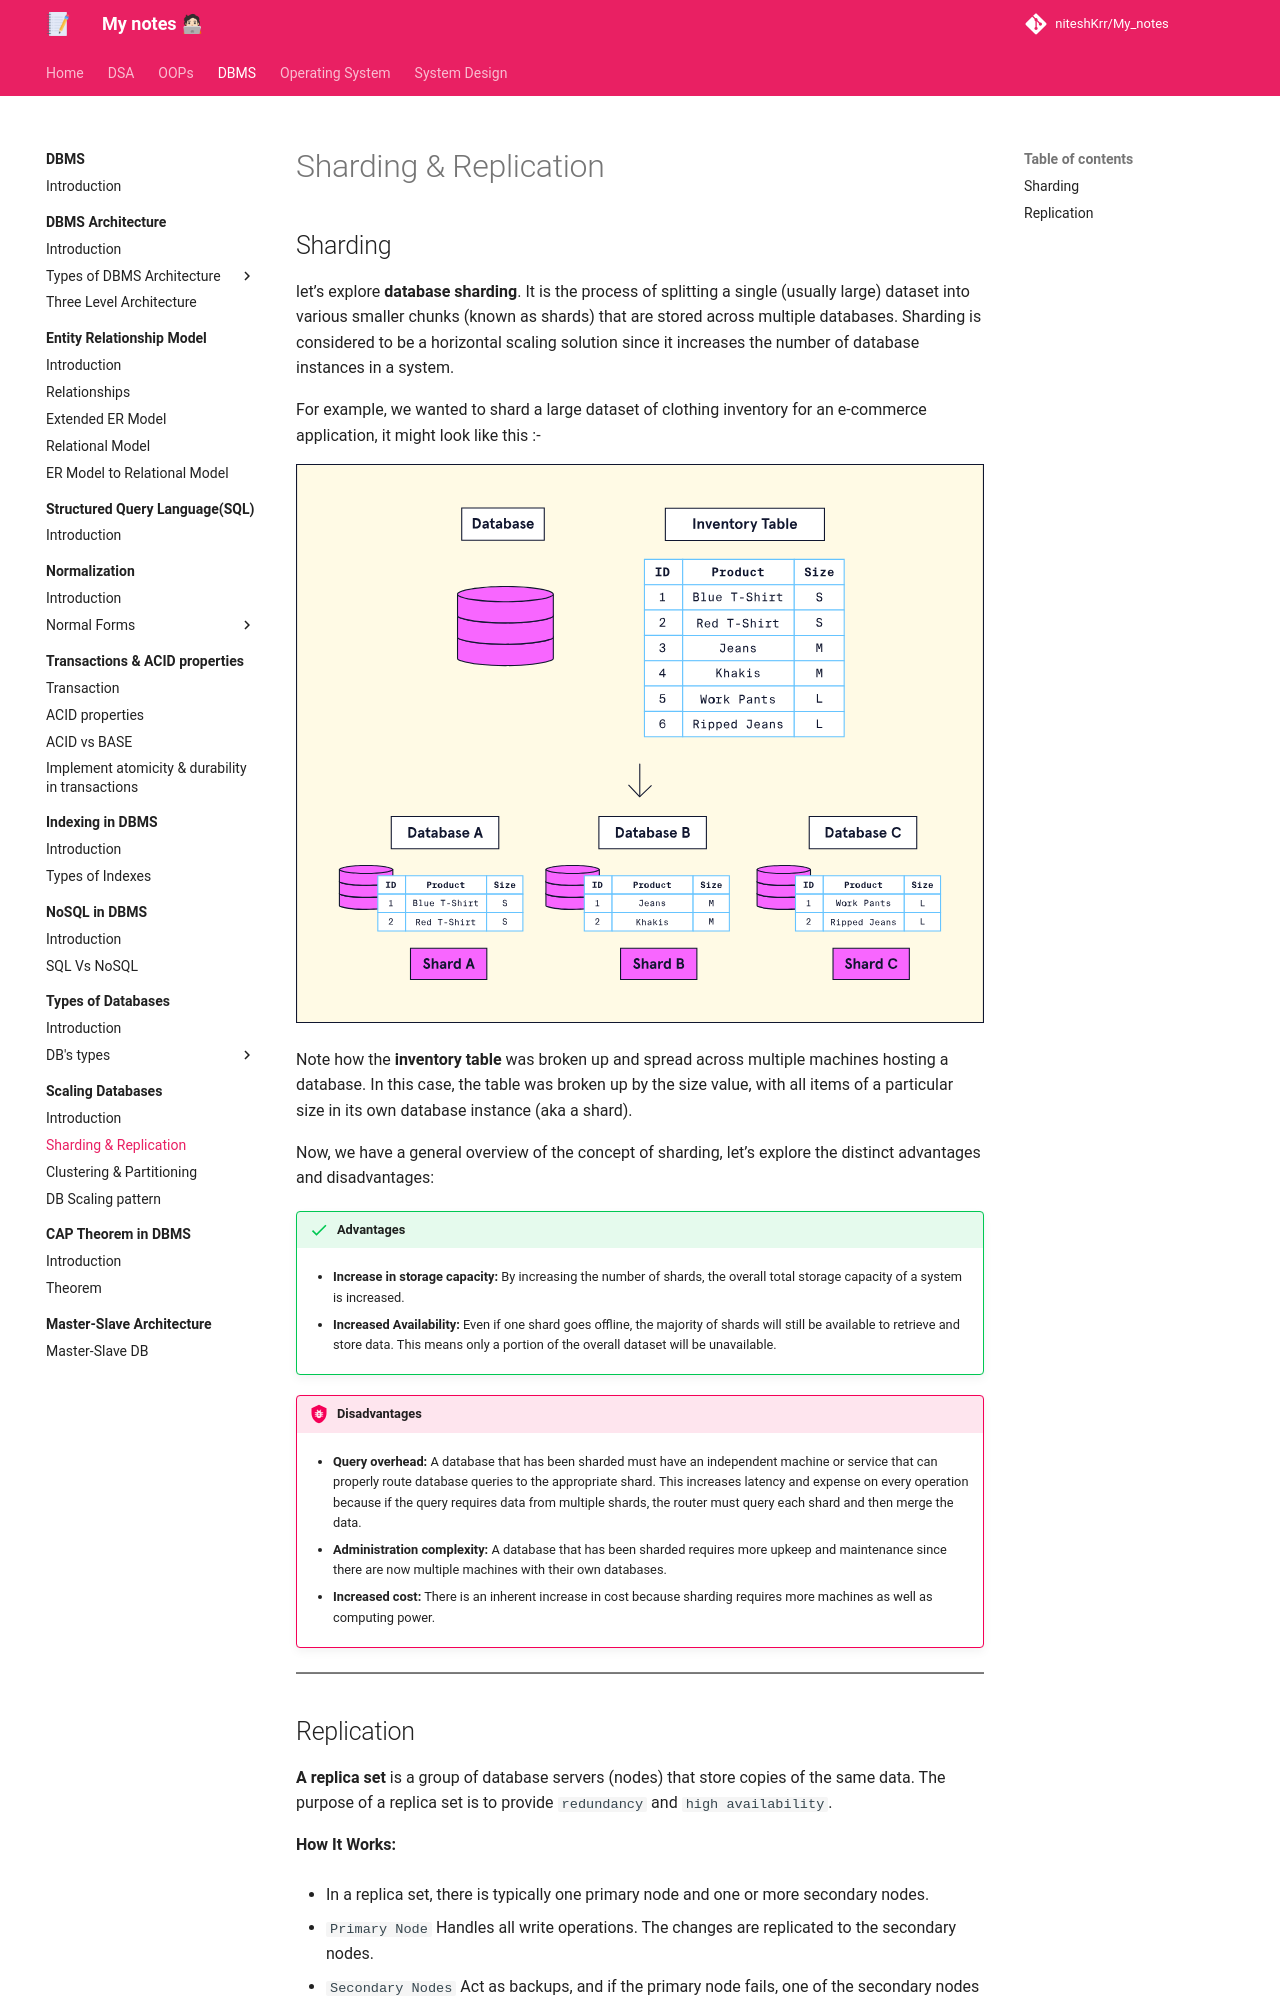

repository: niteshKrr/My_notes · page: dbms/scaling_db/sharding_replication/index.html · generator: mkdocs

# Sharding & Replication


## Sharding

let’s explore **database sharding**. It is the process of splitting a single (usually large) dataset into various smaller chunks (known as shards) that are stored across multiple databases. Sharding is considered to be a horizontal scaling solution since it increases the number of database instances in a system.


For example, we wanted to shard a large dataset of clothing inventory for an e-commerce application, it might look like this :-


![loading...](../../images/dbms/scaling_db/sharding.svg)


Note how the **inventory table** was broken up and spread across multiple machines hosting a database. In this case, the table was broken up by the size value, with all items of a particular size in its own database instance (aka a shard).


Now, we have a general overview of the concept of sharding, let’s explore the distinct advantages and disadvantages:


!!! success "Advantages"

    * **Increase in storage capacity:** By increasing the number of shards, the overall total storage capacity of a system is increased.

    * **Increased Availability:** Even if one shard goes offline, the majority of shards will still be available to retrieve and store data. This means only a portion of the overall dataset will be unavailable.



!!! bug "Disadvantages"

    * **Query overhead:** A database that has been sharded must have an independent machine or service that can properly route database queries to the appropriate shard. This increases latency and expense on every operation because if the query requires data from multiple shards, the router must query each shard and then merge the data.

    * **Administration complexity:** A database that has been sharded requires more upkeep and maintenance since there are now multiple machines with their own databases.

    * **Increased cost:** There is an inherent increase in cost because sharding requires more machines as well as computing power.



---
